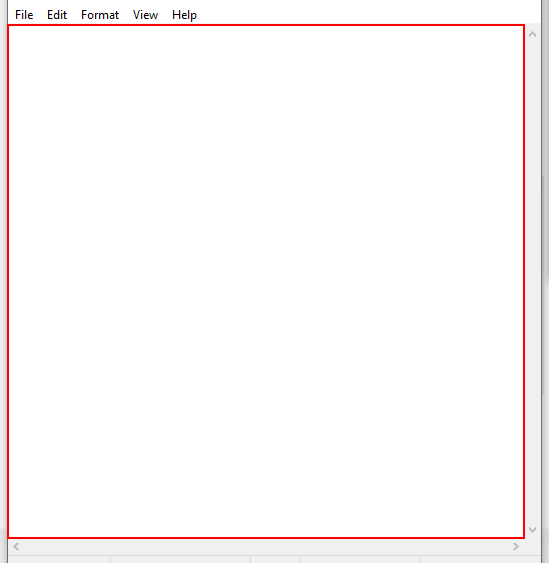
Workflow: VariableInSelectors

Step 1: type "The Finance Operations team is looking for an RPA Application Engineer (aka Ninja) to automate tasks across a variety of systems, both packaged applications and home-grown products. The developer will be part of a world-class team working at the speed and scale of Amazon. The successful candidate will work directly with business stakeholders to understand as-is, research related systems and sources of truth, make recommendations for to-be design and then develop the bots accordingly." into the editable text 'Text Editor' in window '*{0} - Notepad' (notepad.exe)
